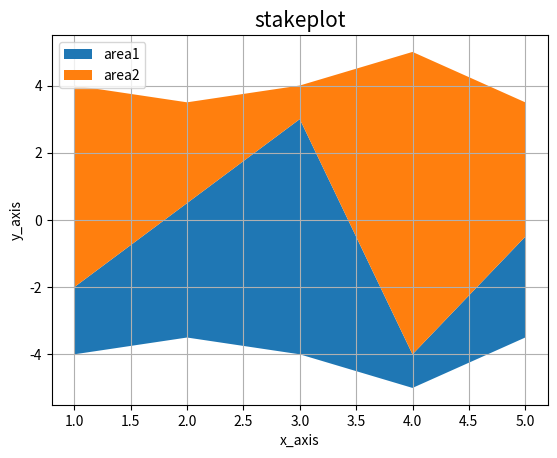

Reproduce this figure in Python.
# stakeplot is useful when the individual data values and additionally their cumulative 
# value are of interest.
import matplotlib.pyplot as plt
x=[1,2,3,4,5]
area1=[2,4,7,1,3]
area2=[6,3,1,9,4]
l=["area1","area2"]
# plt.stackplot(x,area1,area2,labels=l, colors=["r","b"])  #are2 ki values asal m jo show hon gi vo area1 ki values m
# # add ho kr show hon gi, e.g: area2 ki value 6 thi jab x ki value 1 thi but graph m area2
# # 8 pr show ho ga for x=1 because 6+2=8
# plt.legend(loc=2) 
# plt.show() 

# baseline="zero" or baseline="sym" or baseline="wiggle"
plt.stackplot(x,area1,area2,labels=l, baseline="sym")
plt.title("stakeplot", fontsize=15) 
plt.xlabel("x_axis")
plt.ylabel("y_axis")
plt.grid()
plt.legend(loc=2) 
plt.show() 
